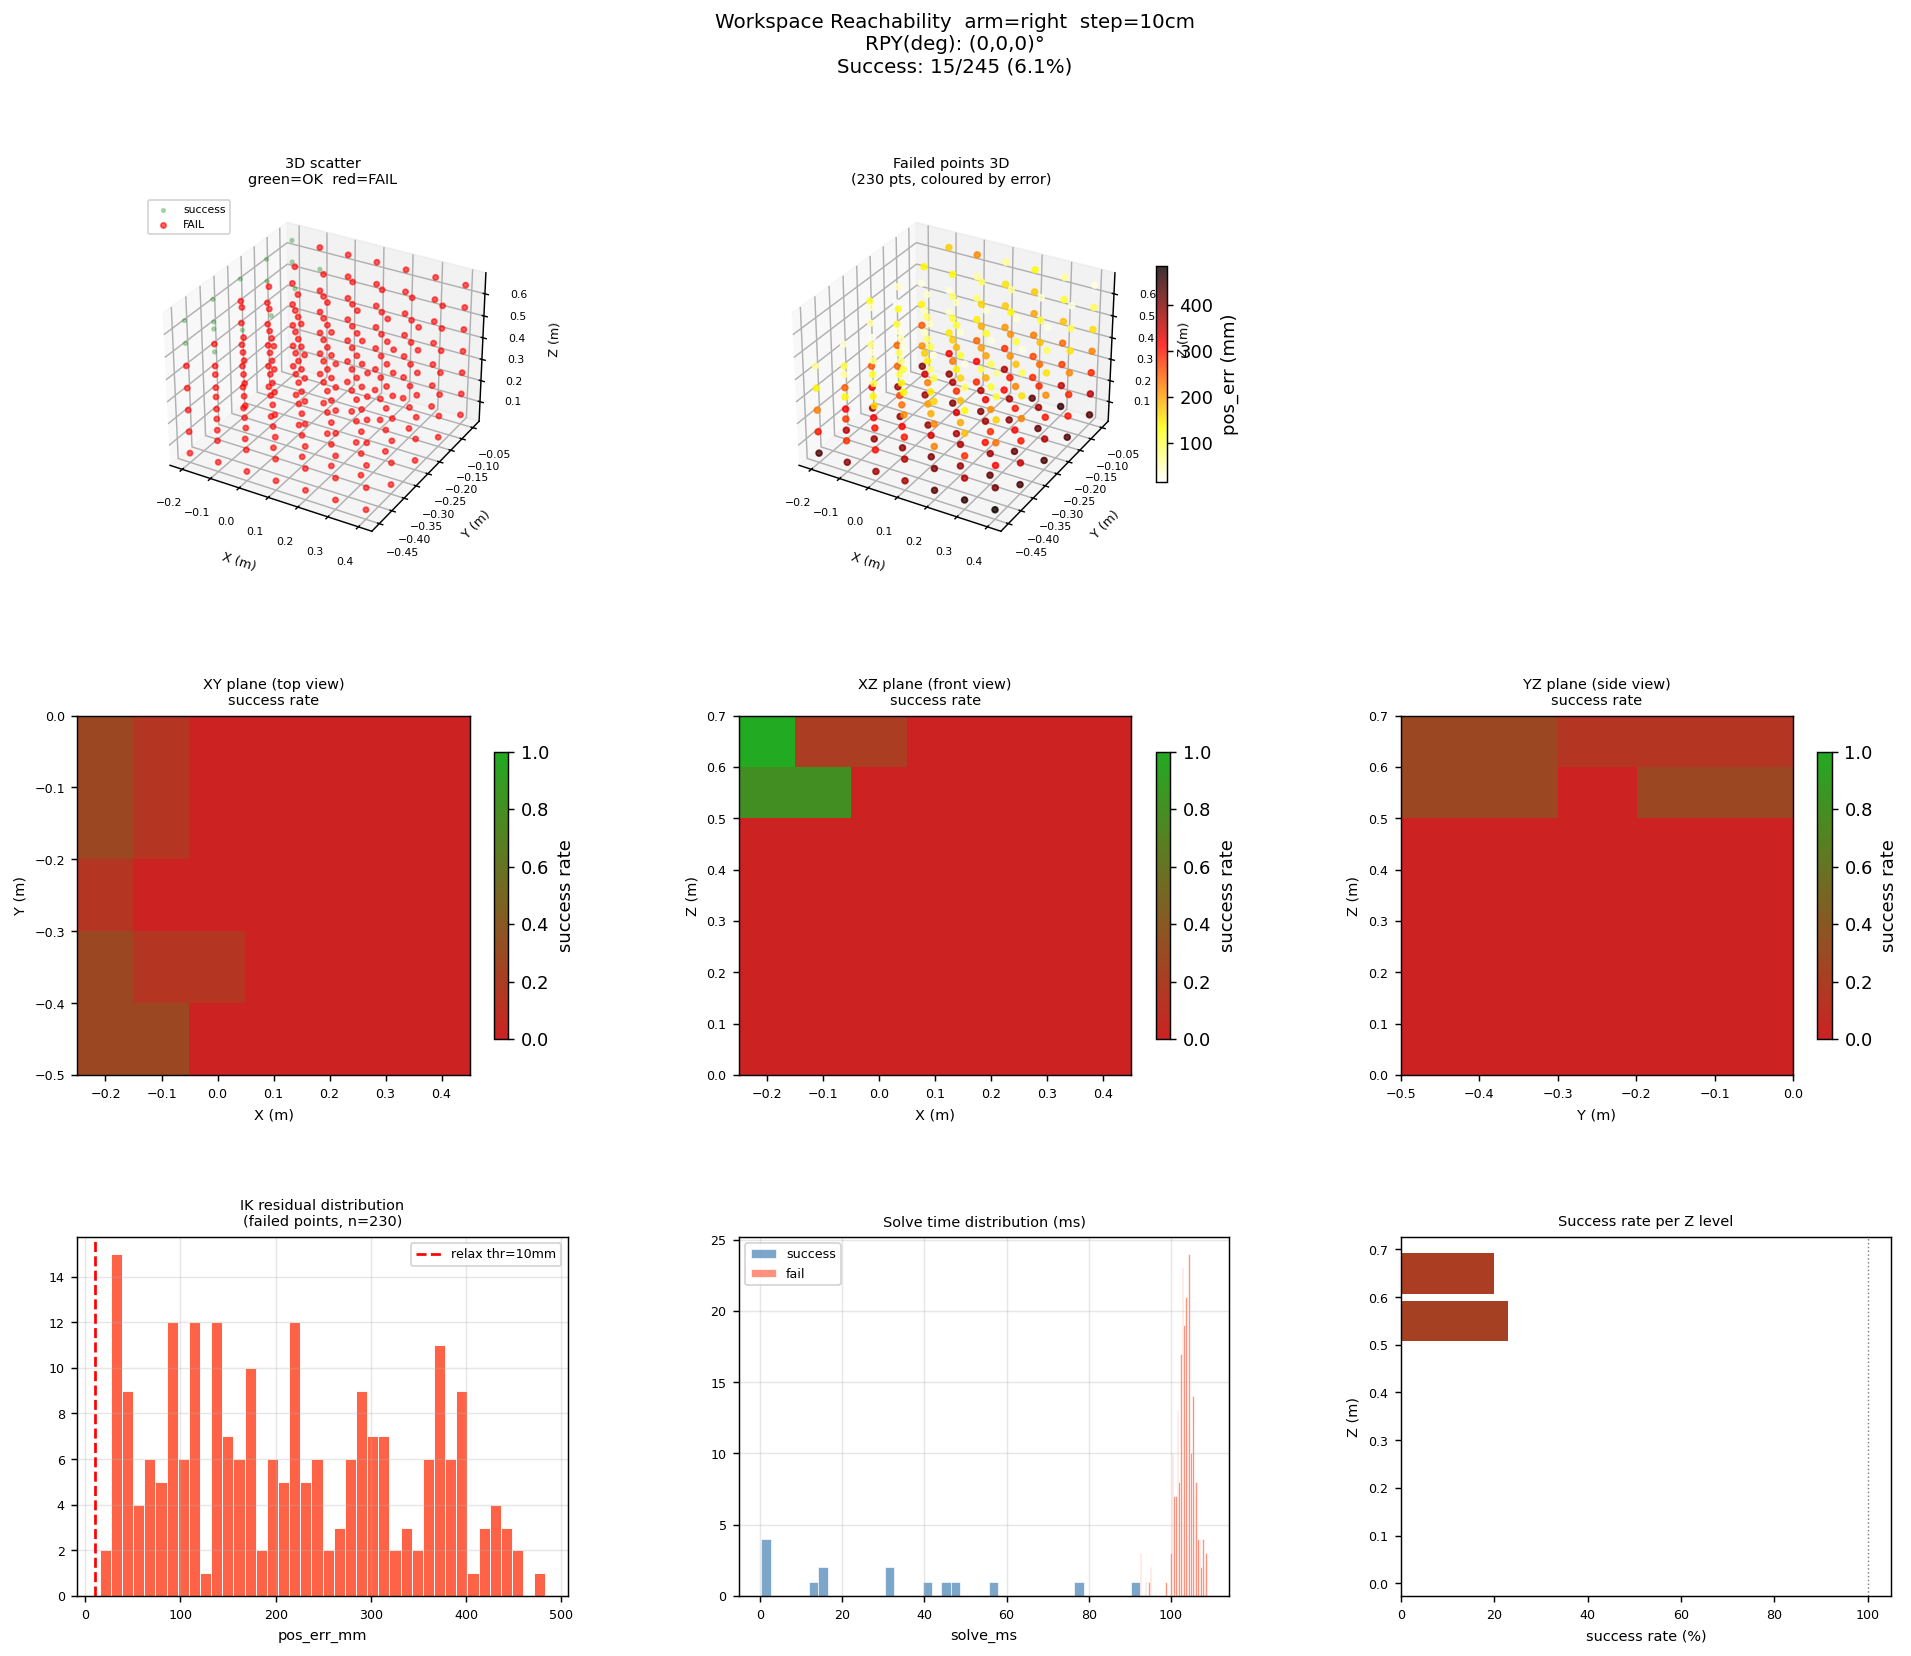

Values plotted in this chart, from the file beside it:
x, y, z, roll, pitch, yaw, success, pos_err_mm, iterations, solve_ms, seed_used
-0.2, -0.45, 0.05, 0.0, 0.0, 0.0, 0, 436.6, 1750, 102.0, -1
-0.2, -0.45, 0.15, 0.0, 0.0, 0.0, 0, 297.1, 1750, 95.14, -1
-0.2, -0.45, 0.25, 0.0, 0.0, 0.0, 0, 226.2, 1750, 92.34, -1
-0.2, -0.45, 0.35, 0.0, 0.0, 0.0, 0, 141.6, 1750, 92.72, -1
-0.2, -0.45, 0.45, 0.0, 0.0, 0.0, 0, 63.13, 1750, 92.49, -1
-0.2, -0.45, 0.55, 0.0, 0.0, 0.0, 1, 1.824, 14, 0.76, 0
-0.2, -0.45, 0.65, 0.0, 0.0, 0.0, 1, 1.432, 766, 40.4, 3
-0.2, -0.35, 0.05, 0.0, 0.0, 0.0, 0, 363.8, 1750, 94.9, -1
-0.2, -0.35, 0.15, 0.0, 0.0, 0.0, 0, 312.6, 1750, 93.67, -1
-0.2, -0.35, 0.25, 0.0, 0.0, 0.0, 0, 248.2, 1750, 94.71, -1
-0.2, -0.35, 0.35, 0.0, 0.0, 0.0, 0, 104.2, 1750, 101.4, -1
-0.2, -0.35, 0.45, 0.0, 0.0, 0.0, 0, 33.95, 1750, 102.8, -1
-0.2, -0.35, 0.55, 0.0, 0.0, 0.0, 1, 1.491, 523, 31.48, 2
-0.2, -0.35, 0.65, 0.0, 0.0, 0.0, 1, 2.257, 20, 1.26, 0
-0.2, -0.25, 0.05, 0.0, 0.0, 0.0, 0, 387.7, 1750, 108.4, -1
-0.2, -0.25, 0.15, 0.0, 0.0, 0.0, 0, 314.9, 1750, 106.7, -1
-0.2, -0.25, 0.25, 0.0, 0.0, 0.0, 0, 251.2, 1750, 106.7, -1
-0.2, -0.25, 0.35, 0.0, 0.0, 0.0, 0, 78.42, 1750, 103.7, -1
-0.2, -0.25, 0.45, 0.0, 0.0, 0.0, 0, 56.3, 1750, 103.6, -1
-0.2, -0.25, 0.55, 0.0, 0.0, 0.0, 0, 113.4, 1750, 102.4, -1
-0.2, -0.25, 0.65, 0.0, 0.0, 0.0, 1, 4.319, 250, 13.9, 0
-0.2, -0.15, 0.05, 0.0, 0.0, 0.0, 0, 381.7, 1750, 104.6, -1
-0.2, -0.15, 0.15, 0.0, 0.0, 0.0, 0, 243.2, 1750, 101.7, -1
-0.2, -0.15, 0.25, 0.0, 0.0, 0.0, 0, 241.5, 1750, 104, -1
-0.2, -0.15, 0.35, 0.0, 0.0, 0.0, 0, 105.7, 1750, 104, -1
-0.2, -0.15, 0.45, 0.0, 0.0, 0.0, 0, 15.28, 1750, 100.1, -1
-0.2, -0.15, 0.55, 0.0, 0.0, 0.0, 1, 1.469, 519, 31.55, 2
-0.2, -0.15, 0.65, 0.0, 0.0, 0.0, 1, 2.945, 263, 16.23, 1
-0.2, -0.05, 0.05, 0.0, 0.0, 0.0, 0, 398.5, 1750, 106.1, -1
-0.2, -0.05, 0.15, 0.0, 0.0, 0.0, 0, 214.2, 1750, 105.3, -1
-0.2, -0.05, 0.25, 0.0, 0.0, 0.0, 0, 250.7, 1750, 105.6, -1
-0.2, -0.05, 0.35, 0.0, 0.0, 0.0, 0, 140.0, 1750, 105.2, -1
-0.2, -0.05, 0.45, 0.0, 0.0, 0.0, 0, 32.35, 1750, 104.2, -1
-0.2, -0.05, 0.55, 0.0, 0.0, 0.0, 1, 1.789, 766, 46.79, 3
-0.2, -0.05, 0.65, 0.0, 0.0, 0.0, 1, 1.98, 1514, 92.56, 6
-0.1, -0.45, 0.05, 0.0, 0.0, 0.0, 0, 392.6, 1750, 105.2, -1
-0.1, -0.45, 0.15, 0.0, 0.0, 0.0, 0, 280.1, 1750, 103.3, -1
-0.1, -0.45, 0.25, 0.0, 0.0, 0.0, 0, 276.1, 1750, 102.7, -1
-0.1, -0.45, 0.35, 0.0, 0.0, 0.0, 0, 139.8, 1750, 102.5, -1
-0.1, -0.45, 0.45, 0.0, 0.0, 0.0, 0, 62.4, 1750, 100.7, -1
-0.1, -0.45, 0.55, 0.0, 0.0, 0.0, 1, 2.767, 269, 15.7, 1
-0.1, -0.45, 0.65, 0.0, 0.0, 0.0, 1, 3.757, 1000, 57.2, 3
-0.1, -0.35, 0.05, 0.0, 0.0, 0.0, 0, 384.6, 1750, 104.2, -1
-0.1, -0.35, 0.15, 0.0, 0.0, 0.0, 0, 315.7, 1750, 101.5, -1
-0.1, -0.35, 0.25, 0.0, 0.0, 0.0, 0, 140.3, 1750, 102.8, -1
-0.1, -0.35, 0.35, 0.0, 0.0, 0.0, 0, 116.6, 1750, 102.2, -1
-0.1, -0.35, 0.45, 0.0, 0.0, 0.0, 0, 32.33, 1750, 101.2, -1
-0.1, -0.35, 0.55, 0.0, 0.0, 0.0, 1, 2.59, 10, 0.63, 0
-0.1, -0.35, 0.65, 0.0, 0.0, 0.0, 0, 42.88, 1750, 100.8, -1
-0.1, -0.25, 0.05, 0.0, 0.0, 0.0, 0, 387.9, 1750, 103.8, -1
-0.1, -0.25, 0.15, 0.0, 0.0, 0.0, 0, 263.7, 1750, 102.7, -1
-0.1, -0.25, 0.25, 0.0, 0.0, 0.0, 0, 96.23, 1750, 104.1, -1
-0.1, -0.25, 0.35, 0.0, 0.0, 0.0, 0, 90.47, 1750, 102.7, -1
-0.1, -0.25, 0.45, 0.0, 0.0, 0.0, 0, 34.97, 1750, 101.6, -1
-0.1, -0.25, 0.55, 0.0, 0.0, 0.0, 0, 119.8, 1750, 102.6, -1
-0.1, -0.25, 0.65, 0.0, 0.0, 0.0, 0, 46.9, 1750, 102.3, -1
-0.1, -0.15, 0.05, 0.0, 0.0, 0.0, 0, 375.6, 1750, 104.5, -1
-0.1, -0.15, 0.15, 0.0, 0.0, 0.0, 0, 339.3, 1750, 104.7, -1
-0.1, -0.15, 0.25, 0.0, 0.0, 0.0, 0, 169.6, 1750, 102.7, -1
-0.1, -0.15, 0.35, 0.0, 0.0, 0.0, 0, 44.09, 1750, 101.8, -1
... 185 more rows
